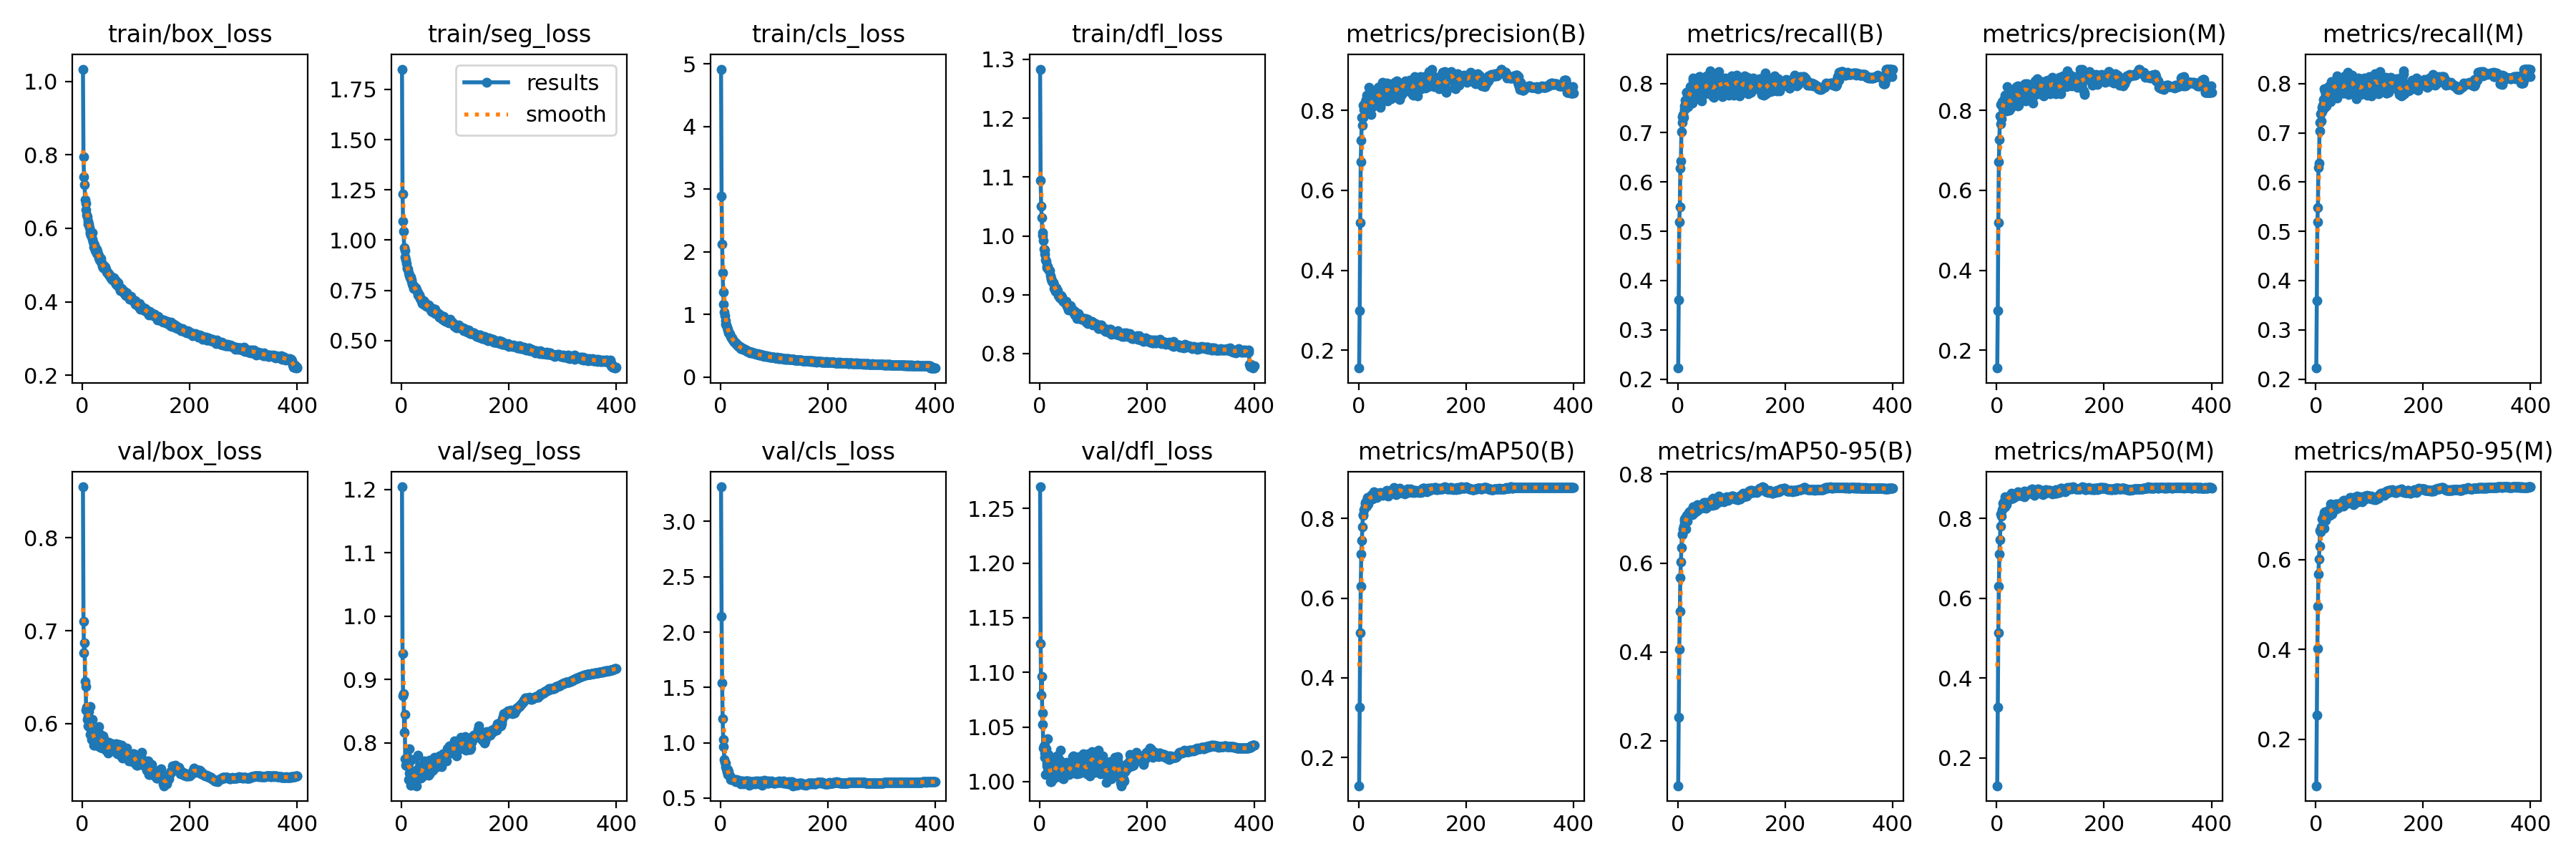

Source data for this figure (header and first rows):
epoch, train/box_loss, train/seg_loss, train/cls_loss, train/dfl_loss, metrics/precision(B), metrics/recall(B), metrics/mAP50(B), metrics/mAP50-95(B), metrics/precision(M), metrics/recall(M), metrics/mAP50(M), metrics/mAP50-95(M), val/box_loss, val/seg_loss, val/cls_loss, val/dfl_loss, lr/pg0, lr/pg1, lr/pg2
1, 1.033, 1.851, 4.914, 1.283, 0.1554, 0.2224, 0.129, 0.09839, 0.1556, 0.2223, 0.13, 0.0968, 0.8548, 1.204, 3.313, 1.27, 0.06707, 0.0003326, 0.0003326
2, 0.7949, 1.229, 2.889, 1.095, 0.2997, 0.3603, 0.3264, 0.2529, 0.299, 0.3593, 0.3264, 0.2542, 0.7099, 0.9409, 2.141, 1.126, 0.03407, 0.0006643, 0.0006643
3, 0.7401, 1.093, 2.12, 1.051, 0.5183, 0.5187, 0.5138, 0.4057, 0.5185, 0.5189, 0.5144, 0.4015, 0.6764, 0.8742, 1.54, 1.079, 0.001064, 0.0009943, 0.0009943
4, 0.7195, 1.043, 1.666, 1.031, 0.6719, 0.5497, 0.6294, 0.4918, 0.671, 0.5488, 0.6296, 0.4954, 0.6868, 0.8777, 1.218, 1.096, 0.0009926, 0.0009926, 0.0009926
5, 0.6771, 0.962, 1.357, 1.006, 0.7247, 0.6275, 0.7106, 0.5662, 0.7265, 0.6294, 0.7106, 0.5673, 0.6452, 0.8165, 1.031, 1.063, 0.0009926, 0.0009926, 0.0009926
6, 0.6689, 0.9483, 1.165, 1, 0.7823, 0.6418, 0.7446, 0.6016, 0.7854, 0.6388, 0.7466, 0.601, 0.6401, 0.8451, 0.9684, 1.052, 0.0009901, 0.0009901, 0.0009901
7, 0.6513, 0.9167, 1.037, 0.9922, 0.7626, 0.7022, 0.7796, 0.6347, 0.7658, 0.7046, 0.7814, 0.6289, 0.6145, 0.7747, 0.8503, 1.03, 0.0009876, 0.0009876, 0.0009876
8, 0.6377, 0.903, 0.9752, 0.978, 0.8132, 0.7215, 0.8102, 0.6637, 0.8136, 0.7208, 0.8112, 0.6642, 0.6173, 0.7652, 0.8227, 1.032, 0.0009851, 0.0009851, 0.0009851
9, 0.631, 0.883, 0.9041, 0.9761, 0.7829, 0.7332, 0.8067, 0.6653, 0.7778, 0.7385, 0.8067, 0.6608, 0.6047, 0.7647, 0.8139, 1.026, 0.0009827, 0.0009827, 0.0009827
10, 0.6188, 0.8641, 0.8468, 0.9695, 0.8028, 0.7375, 0.8214, 0.6764, 0.8209, 0.7242, 0.8228, 0.6718, 0.6073, 0.771, 0.7851, 1.022, 0.0009802, 0.0009802, 0.0009802
11, 0.6125, 0.8576, 0.8333, 0.9596, 0.8124, 0.7306, 0.825, 0.6838, 0.8051, 0.7438, 0.8254, 0.6725, 0.5978, 0.7635, 0.7621, 1.006, 0.0009777, 0.0009777, 0.0009777
12, 0.6113, 0.8541, 0.7929, 0.957, 0.8153, 0.7465, 0.8364, 0.6946, 0.8148, 0.7521, 0.8379, 0.69, 0.6133, 0.7713, 0.7388, 1.03, 0.0009752, 0.0009752, 0.0009752
13, 0.601, 0.8371, 0.7638, 0.9489, 0.8212, 0.7549, 0.8396, 0.6989, 0.8234, 0.7563, 0.8395, 0.6906, 0.5961, 0.7421, 0.7581, 1.017, 0.0009728, 0.0009728, 0.0009728
14, 0.5896, 0.8246, 0.7472, 0.9465, 0.8274, 0.766, 0.8426, 0.7011, 0.8283, 0.7673, 0.8443, 0.6972, 0.5883, 0.7524, 0.7152, 1.014, 0.0009703, 0.0009703, 0.0009703
15, 0.5868, 0.8263, 0.7016, 0.9483, 0.8386, 0.7507, 0.8314, 0.676, 0.8376, 0.7505, 0.8293, 0.669, 0.6182, 0.791, 0.7395, 1.039, 0.0009678, 0.0009678, 0.0009678
16, 0.5808, 0.8141, 0.7009, 0.9429, 0.831, 0.7823, 0.8534, 0.7071, 0.8277, 0.7898, 0.855, 0.705, 0.6044, 0.7709, 0.7087, 1.025, 0.0009654, 0.0009654, 0.0009654
17, 0.5864, 0.8151, 0.6848, 0.9427, 0.8021, 0.782, 0.85, 0.7063, 0.8035, 0.7859, 0.8501, 0.7053, 0.5829, 0.7329, 0.6978, 1.007, 0.0009629, 0.0009629, 0.0009629
18, 0.5874, 0.8039, 0.6785, 0.9413, 0.8008, 0.7787, 0.8367, 0.6936, 0.7986, 0.7782, 0.8355, 0.6873, 0.6046, 0.7741, 0.6974, 1.019, 0.0009604, 0.0009604, 0.0009604
19, 0.5709, 0.7958, 0.6525, 0.9409, 0.8583, 0.753, 0.8475, 0.7057, 0.8583, 0.7543, 0.846, 0.6965, 0.5914, 0.7521, 0.6694, 1.014, 0.0009579, 0.0009579, 0.0009579
20, 0.5632, 0.7804, 0.6213, 0.9322, 0.8272, 0.7678, 0.8529, 0.7132, 0.8369, 0.7643, 0.8522, 0.702, 0.5859, 0.7531, 0.6723, 0.9998, 0.0009555, 0.0009555, 0.0009555
21, 0.5498, 0.7727, 0.6133, 0.9272, 0.8259, 0.7696, 0.8534, 0.7121, 0.825, 0.7755, 0.8543, 0.7066, 0.5764, 0.7543, 0.6691, 0.9998, 0.000953, 0.000953, 0.000953
22, 0.5551, 0.7753, 0.6195, 0.9259, 0.8501, 0.765, 0.8558, 0.716, 0.8486, 0.7637, 0.8529, 0.7077, 0.577, 0.7454, 0.6677, 1.002, 0.0009505, 0.0009505, 0.0009505
23, 0.5474, 0.7601, 0.5882, 0.9226, 0.7889, 0.7935, 0.8525, 0.7169, 0.7997, 0.7863, 0.8541, 0.709, 0.5851, 0.7477, 0.6658, 1.009, 0.000948, 0.000948, 0.000948
24, 0.5399, 0.7639, 0.5791, 0.9216, 0.8305, 0.7943, 0.8591, 0.7135, 0.8307, 0.7947, 0.8573, 0.7089, 0.5854, 0.7421, 0.6673, 1.014, 0.0009455, 0.0009455, 0.0009455
25, 0.5404, 0.7602, 0.566, 0.9206, 0.8082, 0.7901, 0.8504, 0.7152, 0.8073, 0.794, 0.8495, 0.7049, 0.5855, 0.7436, 0.6672, 1.004, 0.0009431, 0.0009431, 0.0009431
26, 0.5425, 0.7622, 0.5592, 0.92, 0.8102, 0.786, 0.8495, 0.7097, 0.8051, 0.7929, 0.8496, 0.6978, 0.5774, 0.7455, 0.6633, 1.003, 0.0009406, 0.0009406, 0.0009406
27, 0.5327, 0.7584, 0.5591, 0.9107, 0.8308, 0.7597, 0.8538, 0.709, 0.8317, 0.7639, 0.8544, 0.703, 0.5886, 0.7538, 0.671, 1.013, 0.0009381, 0.0009381, 0.0009381
28, 0.5367, 0.7521, 0.5442, 0.9133, 0.8122, 0.8066, 0.8667, 0.7261, 0.8428, 0.7788, 0.8645, 0.7242, 0.5794, 0.7323, 0.6496, 1.006, 0.0009357, 0.0009357, 0.0009357
29, 0.5306, 0.7455, 0.5373, 0.9107, 0.829, 0.8105, 0.8581, 0.7188, 0.8305, 0.805, 0.8548, 0.7074, 0.5757, 0.7584, 0.6534, 1.01, 0.0009332, 0.0009332, 0.0009332
30, 0.5263, 0.7376, 0.5171, 0.9055, 0.815, 0.776, 0.8529, 0.7122, 0.8139, 0.7774, 0.8505, 0.7005, 0.5965, 0.7804, 0.6663, 1.022, 0.0009307, 0.0009307, 0.0009307
31, 0.521, 0.7261, 0.5261, 0.9119, 0.8277, 0.7965, 0.858, 0.7173, 0.8285, 0.7954, 0.8586, 0.7121, 0.5775, 0.7462, 0.6611, 1.005, 0.0009282, 0.0009282, 0.0009282
32, 0.5151, 0.7224, 0.4991, 0.9055, 0.8371, 0.7881, 0.8631, 0.7208, 0.8372, 0.7882, 0.8606, 0.7166, 0.5893, 0.7526, 0.6607, 1.024, 0.0009258, 0.0009258, 0.0009258
33, 0.514, 0.7265, 0.493, 0.9032, 0.8242, 0.7968, 0.8612, 0.7245, 0.827, 0.8003, 0.8615, 0.7152, 0.5748, 0.7607, 0.6577, 1.005, 0.0009233, 0.0009233, 0.0009233
34, 0.5183, 0.7149, 0.4961, 0.9072, 0.8275, 0.7784, 0.8528, 0.7221, 0.8285, 0.7798, 0.8542, 0.7174, 0.5876, 0.7606, 0.6641, 1.02, 0.0009208, 0.0009208, 0.0009208
35, 0.5084, 0.7082, 0.4833, 0.899, 0.835, 0.8028, 0.8582, 0.7165, 0.8344, 0.8032, 0.8563, 0.71, 0.5817, 0.7614, 0.6454, 1.005, 0.0009183, 0.0009183, 0.0009183
36, 0.5065, 0.7099, 0.4865, 0.8996, 0.8276, 0.8019, 0.86, 0.7179, 0.8258, 0.8005, 0.8567, 0.7155, 0.5828, 0.7444, 0.6415, 1.02, 0.0009158, 0.0009158, 0.0009158
37, 0.4971, 0.6964, 0.4741, 0.8952, 0.858, 0.7865, 0.863, 0.7307, 0.8598, 0.7886, 0.8623, 0.7228, 0.5735, 0.7511, 0.6467, 1.008, 0.0009134, 0.0009134, 0.0009134
38, 0.5004, 0.6979, 0.4577, 0.8964, 0.8485, 0.8012, 0.8635, 0.7195, 0.8496, 0.8025, 0.8623, 0.7175, 0.5824, 0.7471, 0.6277, 1.02, 0.0009109, 0.0009109, 0.0009109
39, 0.4921, 0.6853, 0.4586, 0.8982, 0.86, 0.7685, 0.8633, 0.7243, 0.8608, 0.7707, 0.8632, 0.7167, 0.587, 0.7572, 0.6545, 1.029, 0.0009084, 0.0009084, 0.0009084
40, 0.4925, 0.6966, 0.4608, 0.8979, 0.8073, 0.8138, 0.865, 0.7286, 0.8105, 0.8161, 0.8668, 0.7233, 0.5836, 0.7575, 0.6331, 1.017, 0.0009059, 0.0009059, 0.0009059
41, 0.4959, 0.6987, 0.4552, 0.8964, 0.8118, 0.8146, 0.8623, 0.7227, 0.8121, 0.8108, 0.8578, 0.7147, 0.5755, 0.7649, 0.6522, 1.015, 0.0009035, 0.0009035, 0.0009035
42, 0.4939, 0.6936, 0.4448, 0.8931, 0.8517, 0.7868, 0.8641, 0.7271, 0.8529, 0.787, 0.864, 0.72, 0.5744, 0.77, 0.6341, 1.006, 0.000901, 0.000901, 0.000901
43, 0.4882, 0.6772, 0.448, 0.8902, 0.8239, 0.8072, 0.86, 0.7229, 0.8283, 0.8077, 0.8601, 0.7199, 0.576, 0.7719, 0.6279, 1.004, 0.0008985, 0.0008985, 0.0008985
44, 0.4881, 0.6877, 0.4433, 0.8886, 0.8709, 0.7644, 0.8608, 0.7292, 0.8365, 0.7925, 0.8591, 0.7202, 0.5716, 0.7649, 0.6482, 1.002, 0.0008961, 0.0008961, 0.0008961
45, 0.4816, 0.6774, 0.4439, 0.8901, 0.8571, 0.7922, 0.8586, 0.7283, 0.8574, 0.7928, 0.8575, 0.7186, 0.5768, 0.76, 0.6504, 1.011, 0.0008936, 0.0008936, 0.0008936
46, 0.4794, 0.6765, 0.428, 0.8871, 0.8493, 0.8, 0.8602, 0.7259, 0.849, 0.7993, 0.859, 0.7205, 0.5735, 0.7571, 0.6424, 1.007, 0.0008911, 0.0008911, 0.0008911
47, 0.479, 0.6701, 0.4267, 0.8874, 0.8419, 0.7972, 0.8621, 0.7245, 0.8413, 0.8003, 0.8609, 0.7187, 0.5715, 0.7603, 0.6534, 1.007, 0.0008886, 0.0008886, 0.0008886
48, 0.4786, 0.6732, 0.4283, 0.8872, 0.8571, 0.7872, 0.8648, 0.7362, 0.858, 0.7874, 0.8638, 0.7262, 0.5684, 0.7637, 0.6549, 1.011, 0.0008862, 0.0008862, 0.0008862
49, 0.4742, 0.6707, 0.4163, 0.8882, 0.8478, 0.8003, 0.8644, 0.7324, 0.8493, 0.8003, 0.8617, 0.7272, 0.5801, 0.7624, 0.6568, 1.017, 0.0008837, 0.0008837, 0.0008837
50, 0.4733, 0.6769, 0.4133, 0.8838, 0.834, 0.7983, 0.8607, 0.7281, 0.8364, 0.7979, 0.8594, 0.7238, 0.5733, 0.7493, 0.6396, 1.012, 0.0008812, 0.0008812, 0.0008812
51, 0.4725, 0.6665, 0.4122, 0.8797, 0.8632, 0.7791, 0.8693, 0.7369, 0.8648, 0.7807, 0.8688, 0.7308, 0.576, 0.7662, 0.645, 1.007, 0.0008787, 0.0008787, 0.0008787
52, 0.4667, 0.6704, 0.4096, 0.8807, 0.8519, 0.7802, 0.8585, 0.7235, 0.8555, 0.781, 0.8555, 0.7193, 0.5758, 0.7726, 0.6552, 1.008, 0.0008762, 0.0008762, 0.0008762
53, 0.4654, 0.6676, 0.4112, 0.8789, 0.8681, 0.7949, 0.8706, 0.7367, 0.8664, 0.7935, 0.8673, 0.7321, 0.5776, 0.7527, 0.6187, 1.012, 0.0008738, 0.0008738, 0.0008738
54, 0.4611, 0.6516, 0.394, 0.8743, 0.8236, 0.8149, 0.8662, 0.7307, 0.8233, 0.8166, 0.8662, 0.7278, 0.5751, 0.7595, 0.6385, 1.008, 0.0008713, 0.0008713, 0.0008713
55, 0.463, 0.6583, 0.3897, 0.8779, 0.8485, 0.7946, 0.8565, 0.7272, 0.8542, 0.7982, 0.8592, 0.7245, 0.5718, 0.7713, 0.6385, 1.006, 0.0008688, 0.0008688, 0.0008688
56, 0.4592, 0.6465, 0.3955, 0.8792, 0.864, 0.7921, 0.868, 0.7367, 0.8629, 0.7912, 0.8649, 0.7265, 0.5783, 0.7673, 0.6335, 1.009, 0.0008663, 0.0008663, 0.0008663
57, 0.4648, 0.6532, 0.3911, 0.8815, 0.8665, 0.7935, 0.8635, 0.7331, 0.8656, 0.7984, 0.8631, 0.7254, 0.5766, 0.7577, 0.628, 1.015, 0.0008639, 0.0008639, 0.0008639
58, 0.4578, 0.6404, 0.3882, 0.877, 0.8363, 0.8036, 0.8624, 0.7317, 0.8408, 0.8058, 0.8629, 0.7261, 0.5743, 0.7715, 0.6508, 1.017, 0.0008614, 0.0008614, 0.0008614
59, 0.4653, 0.6595, 0.3939, 0.8772, 0.8446, 0.798, 0.8675, 0.7351, 0.8478, 0.7928, 0.8659, 0.7286, 0.5731, 0.7564, 0.6479, 1.014, 0.0008589, 0.0008589, 0.0008589
60, 0.4583, 0.6529, 0.3805, 0.8739, 0.8289, 0.8262, 0.8693, 0.7342, 0.8267, 0.8235, 0.8663, 0.725, 0.5736, 0.7708, 0.6475, 1.012, 0.0008565, 0.0008565, 0.0008565
... 340 more rows
